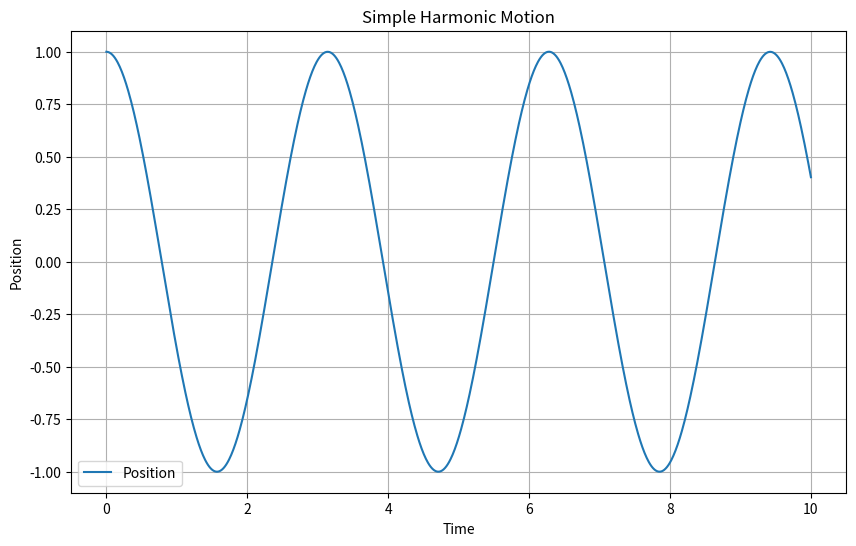

Source code (Python):
import numpy as np
import matplotlib.pyplot as plt
from scipy.integrate import solve_ivp

# Define the equations of motion for a simple harmonic oscillator
def simple_harmonic(t, state, omega):
    x, v = state
    dxdt = v
    dvdt = -omega**2 * x
    return [dxdt, dvdt]

# Parameters
omega = 2.0  # Angular frequency

# Initial conditions: position and velocity
initial_state = [1.0, 0.0]

# Time points
t_span = (0, 10)
t_eval = np.linspace(*t_span, num=1000)

# Solve the differential equations
solution = solve_ivp(simple_harmonic, t_span, initial_state, t_eval=t_eval, args=(omega,))

# Extract position and velocity
position = solution.y[0]
velocity = solution.y[1]

# Plot the position over time
plt.figure(figsize=(10, 6))
plt.plot(solution.t, position, label='Position')
plt.xlabel('Time')
plt.ylabel('Position')
plt.title('Simple Harmonic Motion')
plt.legend()
plt.grid(True)
plt.show()
